Run: headless pygame with SDL's dummy video driver; simulated clock (each Clock.tick advances the game by its frame time, no real sleeping); random seed 0; keys injected as events and as key.get_pressed() state; mouse plan: one left click at the window centre at the start of phase 2, then a move to the lower-right quarter at the start of phase 3.
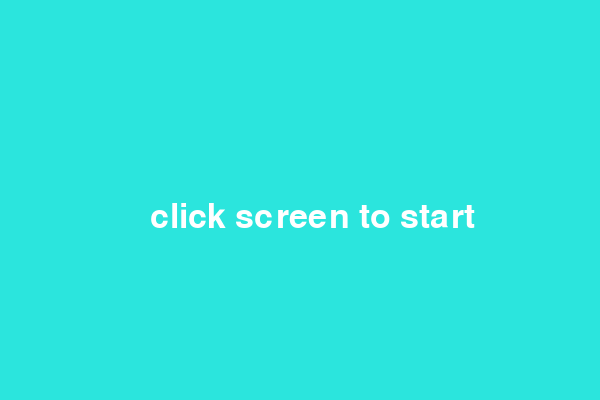
Frame 1 of 4 · flips 1–60 · no input
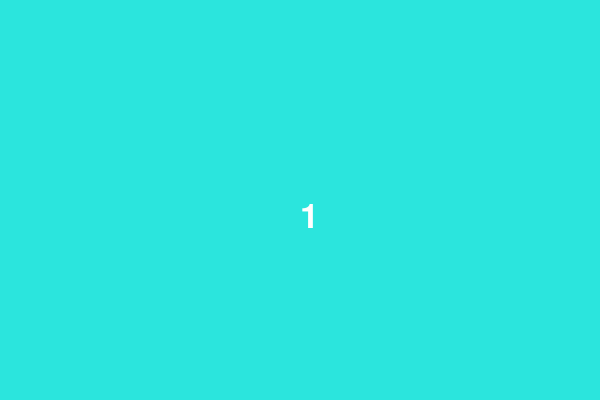
Frame 2 of 4 · flips 61–180 · clicked the window centre · tapped SPACE, RETURN · held RIGHT (→), D
Frame 3 of 4 · flips 181–300 · moved the mouse to the lower-right quarter · held DOWN (↓), S · screen unchanged from frame 2, image omitted
Frame 4 of 4 · flips 301–420 · held LEFT (←), A, UP (↑), W · screen unchanged from frame 3, image omitted

The pygame program that drew these frames:

import pygame
import sys
import time
pygame.init()
times=1
screen=pygame.display.set_mode((600,400))
screen.fill((43,229,221))
while 1:
    event=pygame.event.wait()
    font=pygame.font.Font(None,50)
    text=font.render('click screen to start',1,(255,255,255),(43,229,221))
    if event.type==pygame.MOUSEBUTTONDOWN:
        break
    if event.type==pygame.QUIT:
        pygame.quit()
        sys.exit()
    screen.blit(text,(150,200))    
    pygame.display.flip()
time1=pygame.time.get_ticks()
while 1:
    time2=pygame.time.get_ticks()
    myfont=pygame.font.Font(None,50)
    text=myfont.render(str(times),1,(255,255,255),(43,229,221))
    screen.fill((43,229,221))
    screen.blit(text,(300,200))
    for event in pygame.event.get():
        if event.type==pygame.MOUSEBUTTONDOWN:
            times+=1
        if event.type==pygame.QUIT:
            pygame.quit()
            sys.exit()
        if time2-time1>10000:
            text2=myfont.render('CPS:{0} clicks:{1}'.format(str(times/10),times),1,(255,255,255),(43,229,221))
            screen.fill((43,229,221))
            screen.blit(text2,(300,200))
            pygame.display.flip()
            time.sleep(2)
            pygame.quit()
            sys.exit()
    pygame.display.flip()


    
        
        
